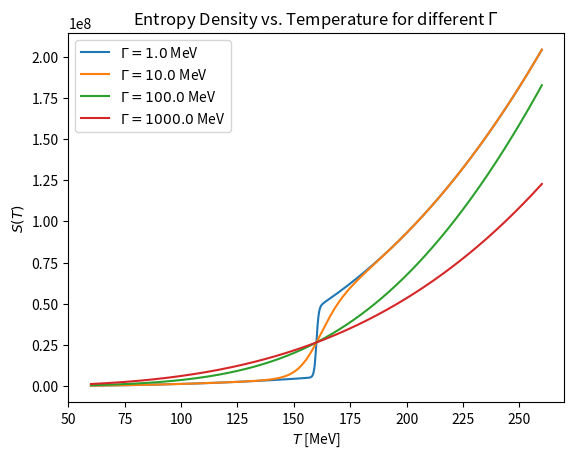
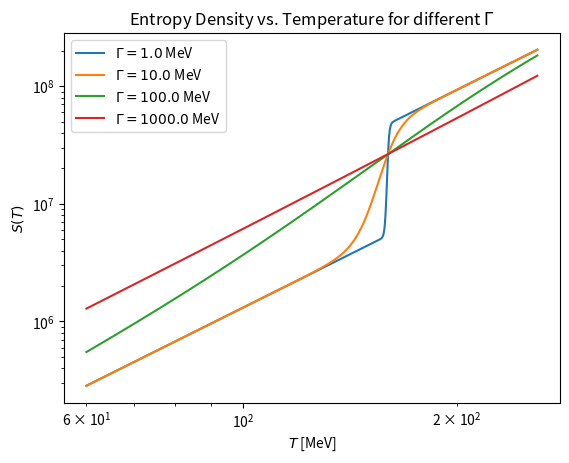
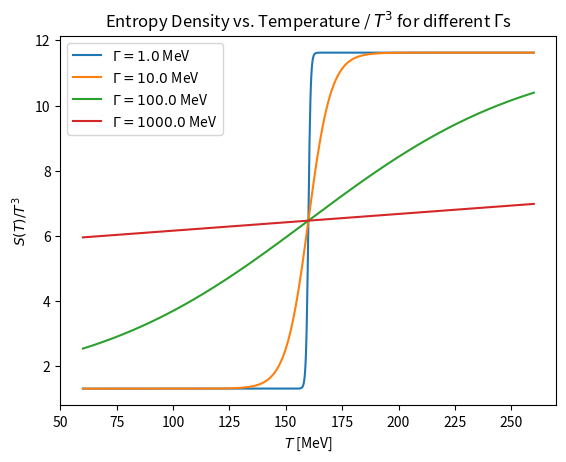
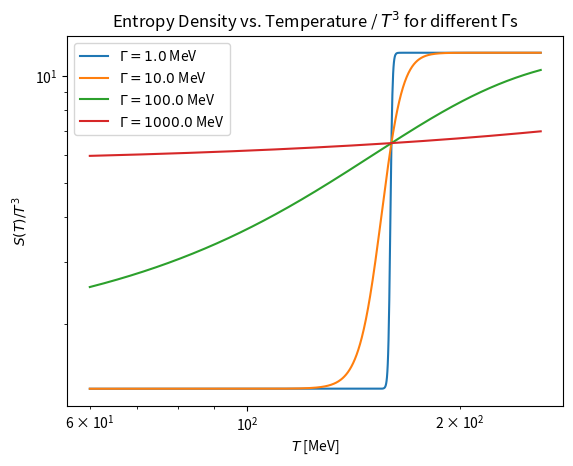
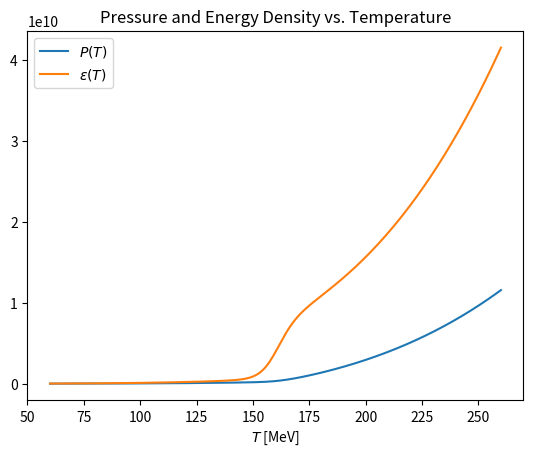
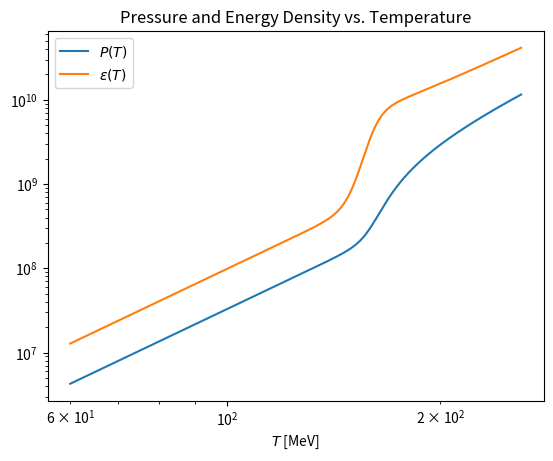
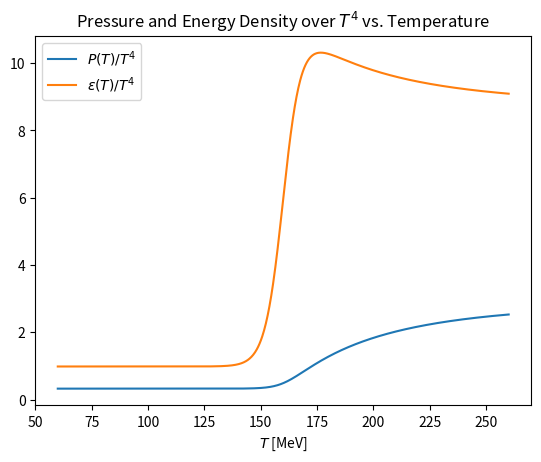
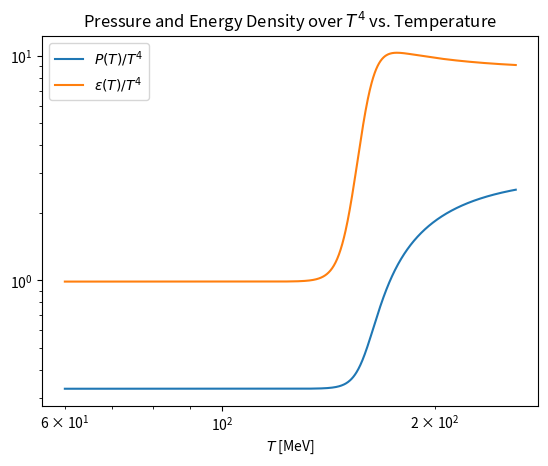
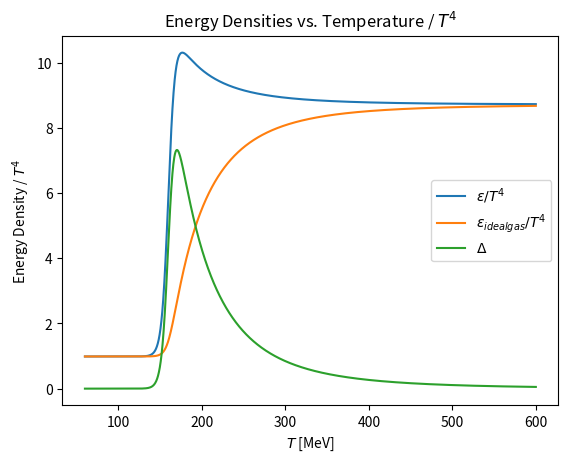
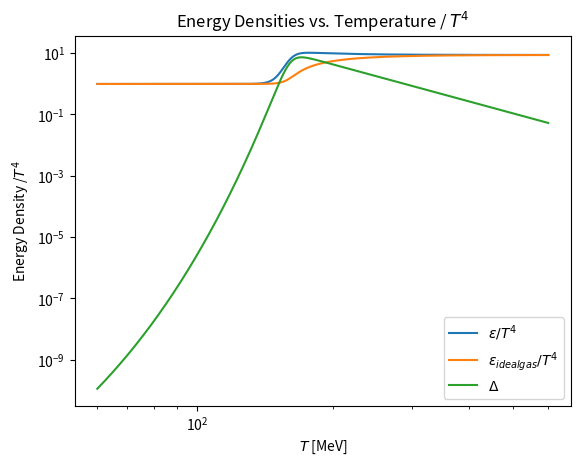
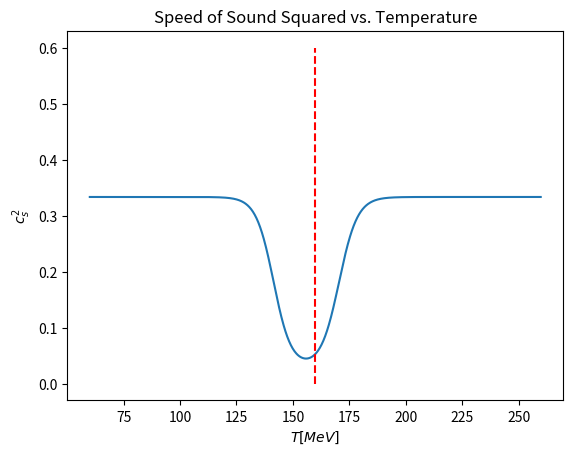
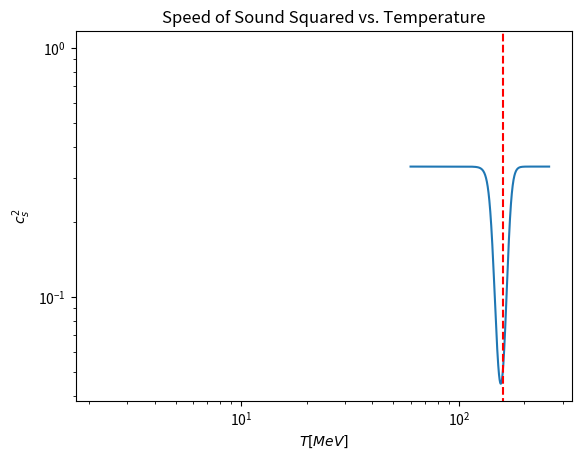

Reproduce these figures in Python, in order.
import numpy as np
import matplotlib.pyplot as plt
import scipy.integrate

Tc = 160 # MeV

def s(T, Gamma = 8):
    return 1 / 2 * ((1 - np.tanh((T - Tc) / Gamma)) * 2 / 15 * np.pi ** 2 * T ** 3 + (1 + np.tanh((T - Tc) / Gamma)) * 53 / 45 * np.pi ** 2 * T ** 3)

def sT3(T, Gamma):
    return s(T, Gamma) / T ** 3

# plot S(T) for Gamma = 1, 10, 100 MeV
T = np.linspace(60, 260, 1000)

for Gamma in [1e0, 1e1, 1e2, 1e3]:
    plt.plot(T, s(T, Gamma), label = r'$\Gamma = {}$ MeV'.format(Gamma))
plt.xlabel(r'$T$ [MeV]')
plt.ylabel(r'$S(T)$')
plt.title(r'Entropy Density vs. Temperature for different $\Gamma$')
plt.legend()
plt.savefig("..\\results\\1_entropy_density_vs_temperature.png")
plt.clf()

for Gamma in [1e0, 1e1, 1e2, 1e3]:
    plt.plot(T, s(T, Gamma), label = r'$\Gamma = {}$ MeV'.format(Gamma))
plt.xlabel(r'$T$ [MeV]')
plt.ylabel(r'$S(T)$')
plt.xscale('log')
plt.yscale('log')
plt.title(r'Entropy Density vs. Temperature for different $\Gamma$')
plt.legend()
plt.savefig("..\\results\\1_entropy_density_vs_temperature_log.png")
plt.clf()


for Gamma in [1e0, 1e1, 1e2, 1e3]:
    plt.plot(T, sT3(T, Gamma), label = r'$\Gamma = {}$ MeV'.format(Gamma))
plt.xlabel(r'$T$ [MeV]')
plt.ylabel(r'$S(T) / T^3$')
plt.title(r'Entropy Density vs. Temperature / $T^3$ for different $\Gamma$s')
plt.legend()
plt.savefig("..\\results\\2_entropy_density_vs_temperature_over_T3.png")
plt.clf()

for Gamma in [1e0, 1e1, 1e2, 1e3]:
    plt.plot(T, sT3(T, Gamma), label = r'$\Gamma = {}$ MeV'.format(Gamma))
plt.xlabel(r'$ T$ [MeV]')
plt.ylabel(r'$ S(T) / T^3$')
plt.xscale('log')
plt.yscale('log')
plt.title(r'Entropy Density vs. Temperature / $T^3$ for different $\Gamma$s')
plt.legend()
plt.savefig("..\\results\\2_entropy_density_vs_temperature_over_T3_log.png")
plt.clf()

def P(T):
    value = []
    for i, t in enumerate(T):
        val, err = scipy.integrate.quad(s, 0, t)
        value.append(val)
    return value

def e(T):
    return T * s(T) - P(T)

plt.plot(T, P(T), label = r'$P(T)$')
plt.plot(T, e(T), label = r'$\epsilon(T)$')
plt.xlabel(r'$T$ [MeV]')
plt.title(r'Pressure and Energy Density vs. Temperature')
plt.legend()
plt.savefig("..\\results\\3_pressure_energy_vs_temperature.png")
plt.clf()

plt.plot(T, P(T), label = r'$ P(T)$')
plt.plot(T, e(T), label = r'$ \epsilon(T)$')
plt.xlabel(r'$ T$ [MeV]')
plt.title(r'Pressure and Energy Density vs. Temperature')
plt.legend()
plt.xscale('log')
plt.yscale('log')
plt.savefig("..\\results\\3_pressure_energy_vs_temperature_log.png")
plt.clf()

plt.plot(T, P(T) / T ** 4, label = r'$P(T) / T^4$')
plt.plot(T, e(T) / T ** 4, label = r'$\epsilon(T) / T^4$')
plt.xlabel(r'$T$ [MeV]')
plt.title(r'Pressure and Energy Density over $T^4$ vs. Temperature')
plt.legend()
plt.savefig("..\\results\\4_pressure_energy_over_T4_vs_temperature.png")
plt.clf()

plt.plot(T, P(T) / T ** 4, label = r'$ P(T) / T^4$')
plt.plot(T, e(T) / T ** 4, label = r'$ \epsilon(T) / T^4$')
plt.xlabel(r'$ T$ [MeV]')
plt.title(r'Pressure and Energy Density over $T^4$ vs. Temperature')
plt.legend()
plt.xscale('log')
plt.yscale('log')
plt.savefig("..\\results\\4_pressure_energy_over_T4_vs_temperature_log.png")
plt.clf()

def e_idealgas(T):
    value = []
    for i, t in enumerate(T):
        val, err = scipy.integrate.quad(s, 0, t)
        value.append(3 * val)
    return value

def Delta(T):
    return (e(T) - e_idealgas(T)) / T ** 4

T = np.linspace(60, 600, 2000)

plt.plot(T, e(T) / T ** 4, label = r'$\epsilon / T^4$')
plt.plot(T, e_idealgas(T) / T ** 4, label = r'$\epsilon_{ideal gas} / T^4$')
plt.plot(T, Delta(T), label = r'$\Delta$')
plt.xlabel(r'$T$ [MeV]')
plt.ylabel(r'Energy Density / $ T^4$')
plt.title(r'Energy Densities vs. Temperature / $T^4$')
plt.legend()
plt.savefig("..\\results\\5_energy_density_vs_temperature_over_T4.png")
plt.clf()

plt.plot(T, e(T) / T ** 4, label = r'$\epsilon / T^4$')
plt.plot(T, e_idealgas(T) / T ** 4, label = r'$\epsilon_{ideal gas} / T^4$')
plt.plot(T, Delta(T), label = r'$\Delta$')
plt.xlabel(r'$ T$ [MeV]')
plt.ylabel(r'Energy Density /$ T^4$')
plt.title(r'Energy Densities vs. Temperature / $T^4$')
plt.xscale('log')
plt.yscale('log')
plt.legend()
plt.savefig("..\\results\\5_energy_density_vs_temperature_over_T4_log.png")
plt.clf()

def cs2(T):
    return (np.diff(np.log(T))  / np.diff(np.log(s(T))))

T = np.linspace(60, 260, 1000)

cs2T = cs2(T)
T = T[:-1]

plt.plot(T, cs2T)
plt.xlabel(r'$T [MeV]$')
plt.ylabel(r'$c_s^2$')
plt.title(r'Speed of Sound Squared vs. Temperature')
# plot a vertical line at Tc
plt.vlines(x = Tc, ymin = 0, ymax = 0.6, color = 'r', linestyle = '--')
plt.savefig("..\\results\\6_speed_of_sound_squared_vs_temperature.png")
plt.clf()

plt.plot(T, cs2T)
plt.xlabel(r'$ T [MeV]$')
plt.ylabel(r'$ c_s^2$')
plt.xscale('log')
plt.yscale('log')
plt.title(r'Speed of Sound Squared vs. Temperature')
plt.vlines(x = Tc, ymin = 0, ymax = 1e1, color = 'r', linestyle = '--')
plt.savefig("..\\results\\6_speed_of_sound_squared_vs_temperature_log.png")
plt.clf()
